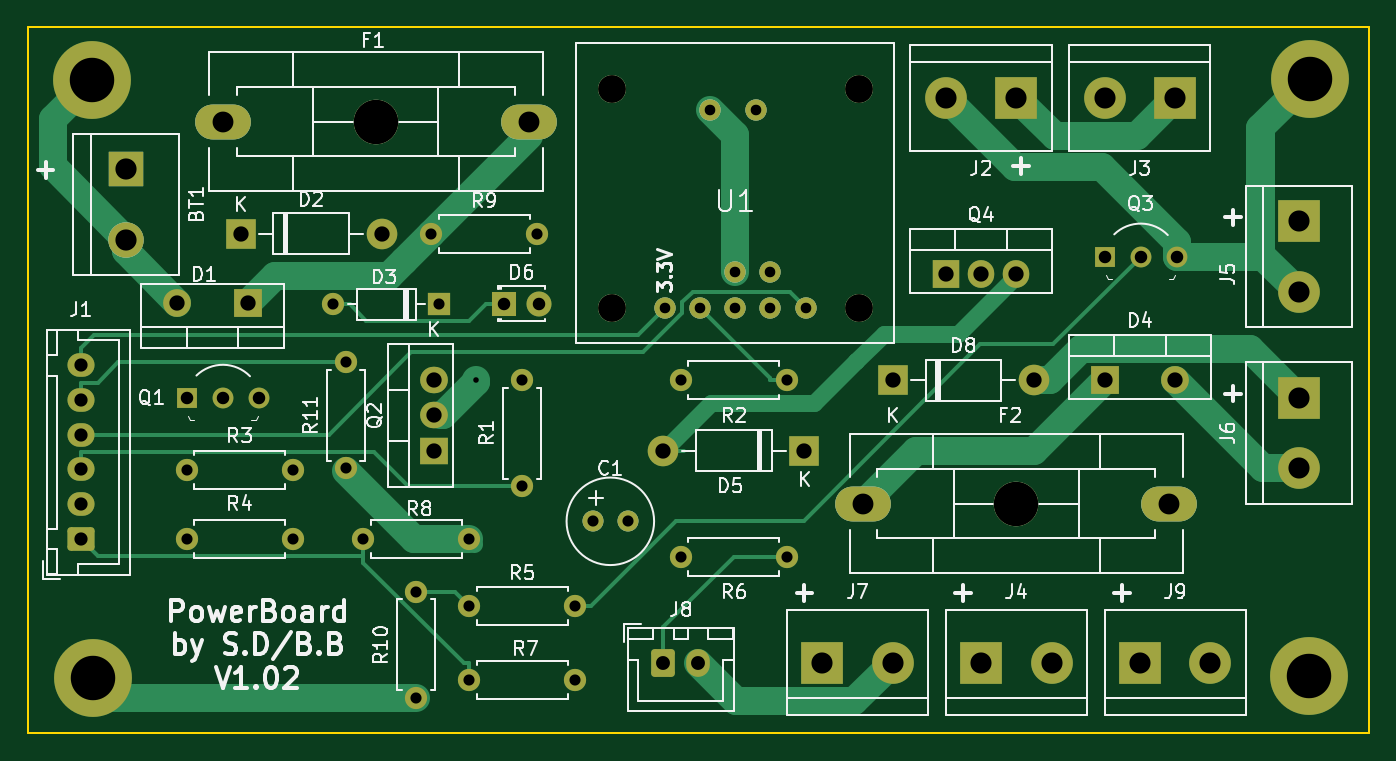
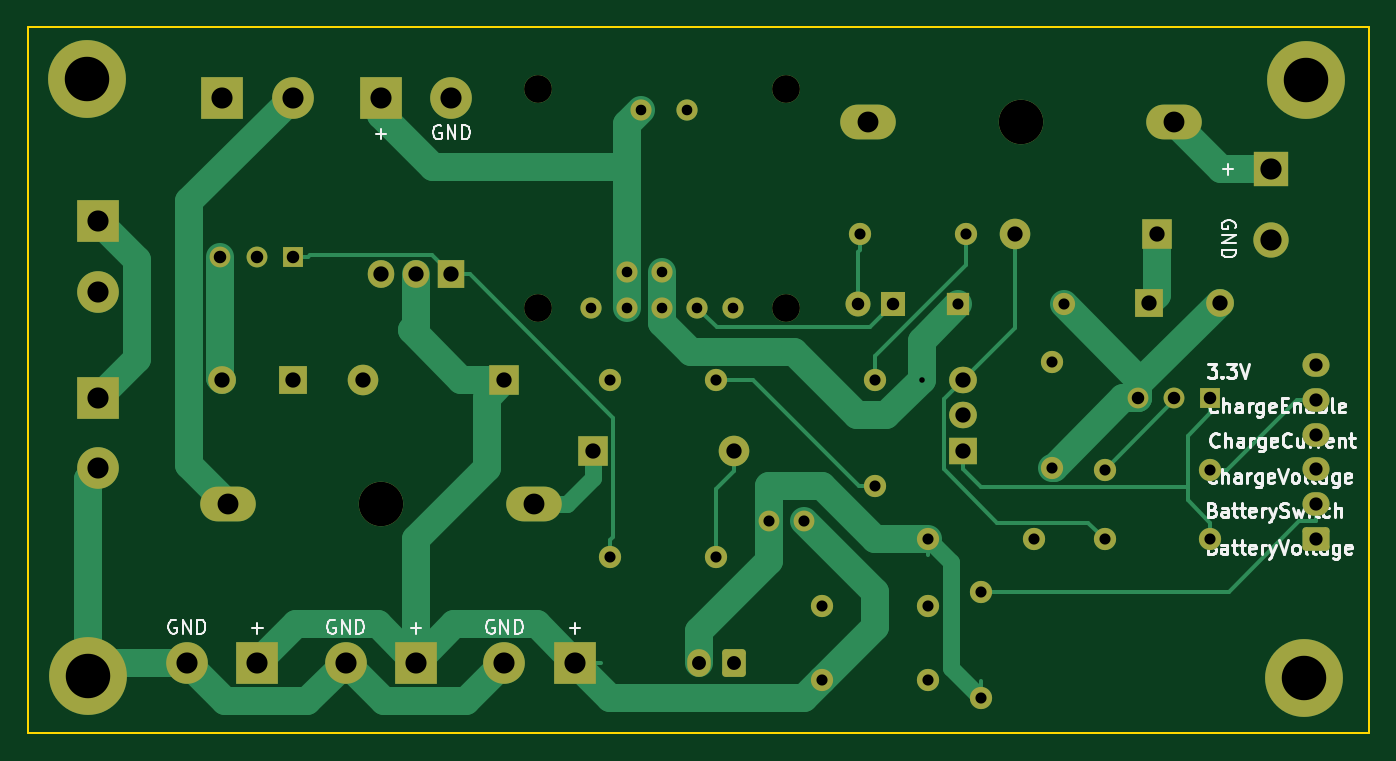
Circuit board: 11 layer files. Board 96.5 x 50.8 mm.
- bottom_copper: charge_pcb-B_Cu_.gbl (14064 bytes)
- bottom_mask: charge_pcb-B_Mask.gbs (4966 bytes)
- paste: charge_pcb-B_Paste.gbp (531 bytes)
- bottom_silk: charge_pcb-B_Silkscreen.gbo (29369 bytes)
- outline: charge_pcb-Edge_Cuts.gm1 (771 bytes)
- top_copper: charge_pcb-F_Cu.gtl (12843 bytes)
- top_mask: charge_pcb-F_Mask.gts (4966 bytes)
- paste: charge_pcb-F_Paste.gtp (531 bytes)
- top_silk: charge_pcb-F_Silkscreen.gto (53591 bytes)
- drill: charge_pcb-NPTH.drl (314 bytes)
- drill: charge_pcb-PTH.drl (2622 bytes)

=== bottom_copper: charge_pcb-B_Cu_.gbl (14064 bytes, source omitted) ===
=== bottom_mask: charge_pcb-B_Mask.gbs ===
G04 #@! TF.GenerationSoftware,KiCad,Pcbnew,(5.99.0-10988-gd8b1e827c7)*
G04 #@! TF.CreationDate,2021-06-25T10:47:14+02:00*
G04 #@! TF.ProjectId,charge_pcb,63686172-6765-45f7-9063-622e6b696361,rev?*
G04 #@! TF.SameCoordinates,Original*
G04 #@! TF.FileFunction,Soldermask,Bot*
G04 #@! TF.FilePolarity,Negative*
%FSLAX46Y46*%
G04 Gerber Fmt 4.6, Leading zero omitted, Abs format (unit mm)*
G04 Created by KiCad (PCBNEW (5.99.0-10988-gd8b1e827c7)) date 2021-06-25 10:47:14*
%MOMM*%
%LPD*%
G01*
G04 APERTURE LIST*
G04 Aperture macros list*
%AMRoundRect*
0 Rectangle with rounded corners*
0 $1 Rounding radius*
0 $2 $3 $4 $5 $6 $7 $8 $9 X,Y pos of 4 corners*
0 Add a 4 corners polygon primitive as box body*
4,1,4,$2,$3,$4,$5,$6,$7,$8,$9,$2,$3,0*
0 Add four circle primitives for the rounded corners*
1,1,$1+$1,$2,$3*
1,1,$1+$1,$4,$5*
1,1,$1+$1,$6,$7*
1,1,$1+$1,$8,$9*
0 Add four rect primitives between the rounded corners*
20,1,$1+$1,$2,$3,$4,$5,0*
20,1,$1+$1,$4,$5,$6,$7,0*
20,1,$1+$1,$6,$7,$8,$9,0*
20,1,$1+$1,$8,$9,$2,$3,0*%
G04 Aperture macros list end*
%ADD10C,5.600000*%
%ADD11C,3.600000*%
%ADD12O,1.600000X1.600000*%
%ADD13C,1.600000*%
%ADD14C,3.000000*%
%ADD15R,3.000000X3.000000*%
%ADD16O,2.000000X1.905000*%
%ADD17R,2.000000X1.905000*%
%ADD18O,1.905000X2.000000*%
%ADD19R,1.905000X2.000000*%
%ADD20O,2.200000X2.200000*%
%ADD21R,2.200000X2.200000*%
%ADD22O,1.700000X2.000000*%
%ADD23RoundRect,0.250000X-0.600000X-0.750000X0.600000X-0.750000X0.600000X0.750000X-0.600000X0.750000X0*%
%ADD24O,1.950000X1.700000*%
%ADD25RoundRect,0.250000X0.725000X-0.600000X0.725000X0.600000X-0.725000X0.600000X-0.725000X-0.600000X0*%
%ADD26C,1.800000*%
%ADD27R,1.800000X1.800000*%
%ADD28C,1.524000*%
%ADD29C,2.000000*%
%ADD30R,1.500000X1.500000*%
%ADD31C,1.500000*%
%ADD32C,3.200000*%
%ADD33O,4.000500X2.499360*%
%ADD34O,2.000000X2.000000*%
%ADD35R,2.000000X2.000000*%
%ADD36R,1.600000X1.600000*%
%ADD37C,1.501140*%
%ADD38C,2.540000*%
%ADD39R,2.540000X2.540000*%
G04 APERTURE END LIST*
D10*
X160830000Y-107840000D03*
D11*
X160830000Y-107840000D03*
D10*
X73250000Y-150970000D03*
D11*
X73250000Y-150970000D03*
D10*
X160750000Y-150820000D03*
D11*
X160750000Y-150820000D03*
D10*
X73160000Y-107940000D03*
D11*
X73160000Y-107940000D03*
D12*
X91440000Y-135890000D03*
D13*
X91440000Y-128270000D03*
D14*
X146050000Y-109220000D03*
D15*
X151130000Y-109220000D03*
D14*
X134620000Y-109220000D03*
D15*
X139700000Y-109220000D03*
D14*
X160020000Y-123190000D03*
D15*
X160020000Y-118110000D03*
D14*
X160020000Y-135890000D03*
D15*
X160020000Y-130810000D03*
D14*
X130810000Y-149860000D03*
D15*
X125730000Y-149860000D03*
D14*
X142240000Y-149860000D03*
D15*
X137160000Y-149860000D03*
D14*
X153670000Y-149860000D03*
D15*
X148590000Y-149860000D03*
D16*
X97790000Y-129540000D03*
X97790000Y-132080000D03*
D17*
X97790000Y-134620000D03*
D18*
X139700000Y-121920000D03*
X137160000Y-121920000D03*
D19*
X134620000Y-121920000D03*
D20*
X140970000Y-129540000D03*
D21*
X130810000Y-129540000D03*
D12*
X96520000Y-152400000D03*
D13*
X96520000Y-144780000D03*
D22*
X116800000Y-149860000D03*
D23*
X114300000Y-149860000D03*
D24*
X72390000Y-128470000D03*
X72390000Y-130970000D03*
X72390000Y-133470000D03*
X72390000Y-135970000D03*
X72390000Y-138470000D03*
D25*
X72390000Y-140970000D03*
D26*
X105370000Y-124050000D03*
D27*
X102830000Y-124050000D03*
D12*
X105220000Y-119010000D03*
D13*
X97600000Y-119010000D03*
D28*
X122010000Y-121790000D03*
X119470000Y-121790000D03*
X119470000Y-124330000D03*
X122010000Y-124330000D03*
D29*
X128360000Y-108582000D03*
X110580000Y-108582000D03*
X128360000Y-124330000D03*
X110580000Y-124330000D03*
D28*
X120994000Y-110106000D03*
X117692000Y-110106000D03*
X124550000Y-124330000D03*
X114390000Y-124330000D03*
X116930000Y-124330000D03*
D12*
X100330000Y-140970000D03*
D13*
X92710000Y-140970000D03*
D12*
X100330000Y-151100000D03*
D13*
X107950000Y-151100000D03*
D12*
X123190000Y-142240000D03*
D13*
X115570000Y-142240000D03*
D12*
X107950000Y-145790000D03*
D13*
X100330000Y-145790000D03*
D12*
X80010000Y-140970000D03*
D13*
X87630000Y-140970000D03*
D12*
X80010000Y-136000000D03*
D13*
X87630000Y-136000000D03*
D12*
X123190000Y-129540000D03*
D13*
X115570000Y-129540000D03*
D12*
X104140000Y-137160000D03*
D13*
X104140000Y-129540000D03*
D30*
X146050000Y-120650000D03*
D31*
X151250000Y-120650000D03*
X148650000Y-120650000D03*
D30*
X80010000Y-130810000D03*
D31*
X85210000Y-130810000D03*
X82610000Y-130810000D03*
D32*
X139700000Y-138430000D03*
D33*
X150700740Y-138430000D03*
X128699260Y-138430000D03*
D32*
X93620000Y-110950000D03*
D33*
X82619260Y-110950000D03*
X104620740Y-110950000D03*
D20*
X114300000Y-134620000D03*
D21*
X124460000Y-134620000D03*
D34*
X151130000Y-129540000D03*
D35*
X146050000Y-129540000D03*
D12*
X90570000Y-124090000D03*
D36*
X98190000Y-124090000D03*
D20*
X94040000Y-119010000D03*
D21*
X83880000Y-119010000D03*
D34*
X79330000Y-123970000D03*
D35*
X84410000Y-123970000D03*
D37*
X111760000Y-139700000D03*
X109220000Y-139700000D03*
D38*
X75640000Y-119430000D03*
D39*
X75640000Y-114350000D03*
M02*

=== paste: charge_pcb-B_Paste.gbp ===
G04 #@! TF.GenerationSoftware,KiCad,Pcbnew,(5.99.0-10988-gd8b1e827c7)*
G04 #@! TF.CreationDate,2021-06-25T10:47:14+02:00*
G04 #@! TF.ProjectId,charge_pcb,63686172-6765-45f7-9063-622e6b696361,rev?*
G04 #@! TF.SameCoordinates,Original*
G04 #@! TF.FileFunction,Paste,Bot*
G04 #@! TF.FilePolarity,Positive*
%FSLAX46Y46*%
G04 Gerber Fmt 4.6, Leading zero omitted, Abs format (unit mm)*
G04 Created by KiCad (PCBNEW (5.99.0-10988-gd8b1e827c7)) date 2021-06-25 10:47:14*
%MOMM*%
%LPD*%
G01*
G04 APERTURE LIST*
G04 APERTURE END LIST*
M02*

=== bottom_silk: charge_pcb-B_Silkscreen.gbo (29369 bytes, source omitted) ===
=== outline: charge_pcb-Edge_Cuts.gm1 ===
G04 #@! TF.GenerationSoftware,KiCad,Pcbnew,(5.99.0-10988-gd8b1e827c7)*
G04 #@! TF.CreationDate,2021-06-25T10:47:14+02:00*
G04 #@! TF.ProjectId,charge_pcb,63686172-6765-45f7-9063-622e6b696361,rev?*
G04 #@! TF.SameCoordinates,Original*
G04 #@! TF.FileFunction,Profile,NP*
%FSLAX46Y46*%
G04 Gerber Fmt 4.6, Leading zero omitted, Abs format (unit mm)*
G04 Created by KiCad (PCBNEW (5.99.0-10988-gd8b1e827c7)) date 2021-06-25 10:47:14*
%MOMM*%
%LPD*%
G01*
G04 APERTURE LIST*
G04 #@! TA.AperFunction,Profile*
%ADD10C,0.150000*%
G04 #@! TD*
G04 APERTURE END LIST*
D10*
X165100000Y-104140000D02*
X68580000Y-104140000D01*
X165100000Y-154940000D02*
X165100000Y-104140000D01*
X68580000Y-154940000D02*
X165100000Y-154940000D01*
X68580000Y-104140000D02*
X68580000Y-154940000D01*
M02*

=== top_copper: charge_pcb-F_Cu.gtl (12843 bytes, source omitted) ===
=== top_mask: charge_pcb-F_Mask.gts ===
G04 #@! TF.GenerationSoftware,KiCad,Pcbnew,(5.99.0-10988-gd8b1e827c7)*
G04 #@! TF.CreationDate,2021-06-25T10:47:14+02:00*
G04 #@! TF.ProjectId,charge_pcb,63686172-6765-45f7-9063-622e6b696361,rev?*
G04 #@! TF.SameCoordinates,Original*
G04 #@! TF.FileFunction,Soldermask,Top*
G04 #@! TF.FilePolarity,Negative*
%FSLAX46Y46*%
G04 Gerber Fmt 4.6, Leading zero omitted, Abs format (unit mm)*
G04 Created by KiCad (PCBNEW (5.99.0-10988-gd8b1e827c7)) date 2021-06-25 10:47:14*
%MOMM*%
%LPD*%
G01*
G04 APERTURE LIST*
G04 Aperture macros list*
%AMRoundRect*
0 Rectangle with rounded corners*
0 $1 Rounding radius*
0 $2 $3 $4 $5 $6 $7 $8 $9 X,Y pos of 4 corners*
0 Add a 4 corners polygon primitive as box body*
4,1,4,$2,$3,$4,$5,$6,$7,$8,$9,$2,$3,0*
0 Add four circle primitives for the rounded corners*
1,1,$1+$1,$2,$3*
1,1,$1+$1,$4,$5*
1,1,$1+$1,$6,$7*
1,1,$1+$1,$8,$9*
0 Add four rect primitives between the rounded corners*
20,1,$1+$1,$2,$3,$4,$5,0*
20,1,$1+$1,$4,$5,$6,$7,0*
20,1,$1+$1,$6,$7,$8,$9,0*
20,1,$1+$1,$8,$9,$2,$3,0*%
G04 Aperture macros list end*
%ADD10C,5.600000*%
%ADD11C,3.600000*%
%ADD12O,1.600000X1.600000*%
%ADD13C,1.600000*%
%ADD14C,3.000000*%
%ADD15R,3.000000X3.000000*%
%ADD16O,2.000000X1.905000*%
%ADD17R,2.000000X1.905000*%
%ADD18O,1.905000X2.000000*%
%ADD19R,1.905000X2.000000*%
%ADD20O,2.200000X2.200000*%
%ADD21R,2.200000X2.200000*%
%ADD22O,1.700000X2.000000*%
%ADD23RoundRect,0.250000X-0.600000X-0.750000X0.600000X-0.750000X0.600000X0.750000X-0.600000X0.750000X0*%
%ADD24O,1.950000X1.700000*%
%ADD25RoundRect,0.250000X0.725000X-0.600000X0.725000X0.600000X-0.725000X0.600000X-0.725000X-0.600000X0*%
%ADD26C,1.800000*%
%ADD27R,1.800000X1.800000*%
%ADD28C,1.524000*%
%ADD29C,2.000000*%
%ADD30R,1.500000X1.500000*%
%ADD31C,1.500000*%
%ADD32C,3.200000*%
%ADD33O,4.000500X2.499360*%
%ADD34O,2.000000X2.000000*%
%ADD35R,2.000000X2.000000*%
%ADD36R,1.600000X1.600000*%
%ADD37C,1.501140*%
%ADD38C,2.540000*%
%ADD39R,2.540000X2.540000*%
G04 APERTURE END LIST*
D10*
X160830000Y-107840000D03*
D11*
X160830000Y-107840000D03*
D10*
X73250000Y-150970000D03*
D11*
X73250000Y-150970000D03*
D10*
X160750000Y-150820000D03*
D11*
X160750000Y-150820000D03*
D10*
X73160000Y-107940000D03*
D11*
X73160000Y-107940000D03*
D12*
X91440000Y-135890000D03*
D13*
X91440000Y-128270000D03*
D14*
X146050000Y-109220000D03*
D15*
X151130000Y-109220000D03*
D14*
X134620000Y-109220000D03*
D15*
X139700000Y-109220000D03*
D14*
X160020000Y-123190000D03*
D15*
X160020000Y-118110000D03*
D14*
X160020000Y-135890000D03*
D15*
X160020000Y-130810000D03*
D14*
X130810000Y-149860000D03*
D15*
X125730000Y-149860000D03*
D14*
X142240000Y-149860000D03*
D15*
X137160000Y-149860000D03*
D14*
X153670000Y-149860000D03*
D15*
X148590000Y-149860000D03*
D16*
X97790000Y-129540000D03*
X97790000Y-132080000D03*
D17*
X97790000Y-134620000D03*
D18*
X139700000Y-121920000D03*
X137160000Y-121920000D03*
D19*
X134620000Y-121920000D03*
D20*
X140970000Y-129540000D03*
D21*
X130810000Y-129540000D03*
D12*
X96520000Y-152400000D03*
D13*
X96520000Y-144780000D03*
D22*
X116800000Y-149860000D03*
D23*
X114300000Y-149860000D03*
D24*
X72390000Y-128470000D03*
X72390000Y-130970000D03*
X72390000Y-133470000D03*
X72390000Y-135970000D03*
X72390000Y-138470000D03*
D25*
X72390000Y-140970000D03*
D26*
X105370000Y-124050000D03*
D27*
X102830000Y-124050000D03*
D12*
X105220000Y-119010000D03*
D13*
X97600000Y-119010000D03*
D28*
X122010000Y-121790000D03*
X119470000Y-121790000D03*
X119470000Y-124330000D03*
X122010000Y-124330000D03*
D29*
X128360000Y-108582000D03*
X110580000Y-108582000D03*
X128360000Y-124330000D03*
X110580000Y-124330000D03*
D28*
X120994000Y-110106000D03*
X117692000Y-110106000D03*
X124550000Y-124330000D03*
X114390000Y-124330000D03*
X116930000Y-124330000D03*
D12*
X100330000Y-140970000D03*
D13*
X92710000Y-140970000D03*
D12*
X100330000Y-151100000D03*
D13*
X107950000Y-151100000D03*
D12*
X123190000Y-142240000D03*
D13*
X115570000Y-142240000D03*
D12*
X107950000Y-145790000D03*
D13*
X100330000Y-145790000D03*
D12*
X80010000Y-140970000D03*
D13*
X87630000Y-140970000D03*
D12*
X80010000Y-136000000D03*
D13*
X87630000Y-136000000D03*
D12*
X123190000Y-129540000D03*
D13*
X115570000Y-129540000D03*
D12*
X104140000Y-137160000D03*
D13*
X104140000Y-129540000D03*
D30*
X146050000Y-120650000D03*
D31*
X151250000Y-120650000D03*
X148650000Y-120650000D03*
D30*
X80010000Y-130810000D03*
D31*
X85210000Y-130810000D03*
X82610000Y-130810000D03*
D32*
X139700000Y-138430000D03*
D33*
X150700740Y-138430000D03*
X128699260Y-138430000D03*
D32*
X93620000Y-110950000D03*
D33*
X82619260Y-110950000D03*
X104620740Y-110950000D03*
D20*
X114300000Y-134620000D03*
D21*
X124460000Y-134620000D03*
D34*
X151130000Y-129540000D03*
D35*
X146050000Y-129540000D03*
D12*
X90570000Y-124090000D03*
D36*
X98190000Y-124090000D03*
D20*
X94040000Y-119010000D03*
D21*
X83880000Y-119010000D03*
D34*
X79330000Y-123970000D03*
D35*
X84410000Y-123970000D03*
D37*
X111760000Y-139700000D03*
X109220000Y-139700000D03*
D38*
X75640000Y-119430000D03*
D39*
X75640000Y-114350000D03*
M02*

=== paste: charge_pcb-F_Paste.gtp ===
G04 #@! TF.GenerationSoftware,KiCad,Pcbnew,(5.99.0-10988-gd8b1e827c7)*
G04 #@! TF.CreationDate,2021-06-25T10:47:14+02:00*
G04 #@! TF.ProjectId,charge_pcb,63686172-6765-45f7-9063-622e6b696361,rev?*
G04 #@! TF.SameCoordinates,Original*
G04 #@! TF.FileFunction,Paste,Top*
G04 #@! TF.FilePolarity,Positive*
%FSLAX46Y46*%
G04 Gerber Fmt 4.6, Leading zero omitted, Abs format (unit mm)*
G04 Created by KiCad (PCBNEW (5.99.0-10988-gd8b1e827c7)) date 2021-06-25 10:47:14*
%MOMM*%
%LPD*%
G01*
G04 APERTURE LIST*
G04 APERTURE END LIST*
M02*

=== top_silk: charge_pcb-F_Silkscreen.gto (53591 bytes, source omitted) ===
=== drill: charge_pcb-NPTH.drl ===
M48
; DRILL file {KiCad (5.99.0-10988-gd8b1e827c7)} date Fri Jun 25 10:47:09 2021
; FORMAT={-:-/ absolute / metric / decimal}
; #@! TF.CreationDate,2021-06-25T10:47:09+02:00
; #@! TF.GenerationSoftware,Kicad,Pcbnew,(5.99.0-10988-gd8b1e827c7)
; #@! TF.FileFunction,NonPlated,1,2,NPTH
FMAT,2
METRIC
%
G90
G05
T0
M30

=== drill: charge_pcb-PTH.drl ===
M48
; DRILL file {KiCad (5.99.0-10988-gd8b1e827c7)} date Fri Jun 25 10:47:09 2021
; FORMAT={-:-/ absolute / metric / decimal}
; #@! TF.CreationDate,2021-06-25T10:47:09+02:00
; #@! TF.GenerationSoftware,Kicad,Pcbnew,(5.99.0-10988-gd8b1e827c7)
; #@! TF.FileFunction,Plated,1,2,PTH
FMAT,2
METRIC
; #@! TA.AperFunction,Plated,PTH,ViaDrill
T1C0.400
; #@! TA.AperFunction,Plated,PTH,ComponentDrill
T2C0.762
; #@! TA.AperFunction,Plated,PTH,ComponentDrill
T3C0.800
; #@! TA.AperFunction,Plated,PTH,ComponentDrill
T4C0.800
; #@! TA.AperFunction,Plated,PTH,ComponentDrill
T5C0.900
; #@! TA.AperFunction,Plated,PTH,ComponentDrill
T6C0.950
; #@! TA.AperFunction,Plated,PTH,ComponentDrill
T7C1.000
; #@! TA.AperFunction,Plated,PTH,ComponentDrill
T8C1.100
; #@! TA.AperFunction,Plated,PTH,ComponentDrill
T9C1.501
; #@! TA.AperFunction,Plated,PTH,ComponentDrill
T10C1.520
; #@! TA.AperFunction,Plated,PTH,ComponentDrill
T11C1.524
; #@! TA.AperFunction,Plated,PTH,ComponentDrill
T12C2.000
; #@! TA.AperFunction,Plated,PTH,ComponentDrill
T13C3.200
%
G90
G05
T1
X100.79Y-129.54
T2
X114.39Y-124.33
X116.93Y-124.33
X117.692Y-110.106
X119.47Y-121.79
X119.47Y-124.33
X120.994Y-110.106
X122.01Y-121.79
X122.01Y-124.33
X124.55Y-124.33
T3
X80.01Y-136.0
X80.01Y-140.97
X87.63Y-136.0
X87.63Y-140.97
X90.57Y-124.09
X91.44Y-128.27
X91.44Y-135.89
X92.71Y-140.97
X96.52Y-144.78
X96.52Y-152.4
X97.6Y-119.01
X98.19Y-124.09
X100.33Y-140.97
X100.33Y-145.79
X100.33Y-151.1
X104.14Y-129.54
X104.14Y-137.16
X105.22Y-119.01
X107.95Y-145.79
X107.95Y-151.1
X115.57Y-129.54
X115.57Y-142.24
X123.19Y-129.54
X123.19Y-142.24
T4
X109.22Y-139.7
X111.76Y-139.7
T5
X80.01Y-130.81
X82.61Y-130.81
X85.21Y-130.81
X102.83Y-124.05
X105.37Y-124.05
X146.05Y-120.65
X148.65Y-120.65
X151.25Y-120.65
T6
X72.39Y-128.47
X72.39Y-130.97
X72.39Y-133.47
X72.39Y-135.97
X72.39Y-138.47
X72.39Y-140.97
T7
X114.3Y-149.86
X116.8Y-149.86
T8
X79.33Y-123.97
X83.88Y-119.01
X84.41Y-123.97
X94.04Y-119.01
X97.79Y-129.54
X97.79Y-132.08
X97.79Y-134.62
X114.3Y-134.62
X124.46Y-134.62
X130.81Y-129.54
X134.62Y-121.92
X137.16Y-121.92
X139.7Y-121.92
X140.97Y-129.54
X146.05Y-129.54
X151.13Y-129.54
T9
X82.619Y-110.95
X104.621Y-110.95
X128.699Y-138.43
X150.701Y-138.43
T10
X125.73Y-149.86
X130.81Y-149.86
X134.62Y-109.22
X137.16Y-149.86
X139.7Y-109.22
X142.24Y-149.86
X146.05Y-109.22
X148.59Y-149.86
X151.13Y-109.22
X153.67Y-149.86
X160.02Y-118.11
X160.02Y-123.19
X160.02Y-130.81
X160.02Y-135.89
T11
X75.64Y-114.35
X75.64Y-119.43
T12
X110.58Y-108.582
X110.58Y-124.33
X128.36Y-108.582
X128.36Y-124.33
T13
X73.16Y-107.94
X73.25Y-150.97
X93.62Y-110.95
X139.7Y-138.43
X160.75Y-150.82
X160.83Y-107.84
T0
M30

